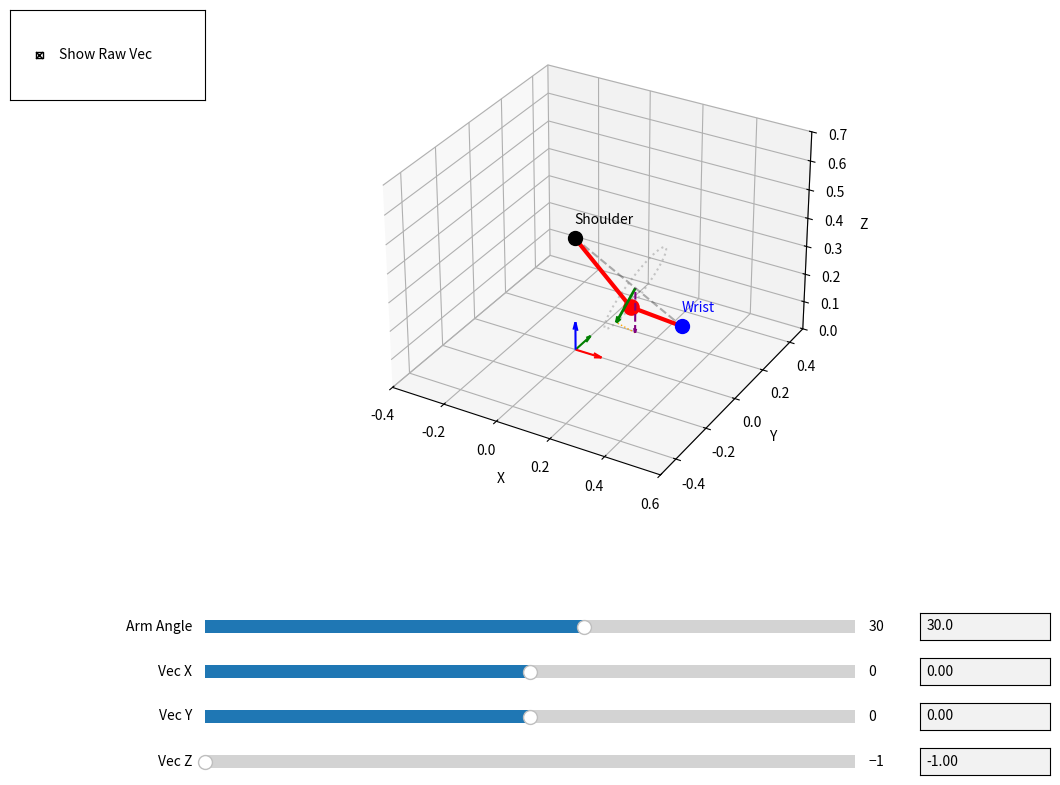

Write the Python code that produced this figure.
import numpy as np
import matplotlib.pyplot as plt
from mpl_toolkits.mplot3d import Axes3D
from matplotlib.widgets import Slider, CheckButtons, TextBox

# === 1. Static Geometry Parameters ===
shoulder = np.array([0.0, 0.0, 0.4])
wrist = np.array([0.4, 0.0, 0.2])
L_upper = 0.3
L_fore = 0.25

# Compute axis
axis_vec = wrist - shoulder
axis_len = np.linalg.norm(axis_vec)
axis_norm = axis_vec / axis_len

# Compute center and radius
cos_alpha = (L_upper**2 + axis_len**2 - L_fore**2) / (2 * L_upper * axis_len)
cos_alpha = np.clip(cos_alpha, -1.0, 1.0)
center_dist = L_upper * cos_alpha
center = shoulder + axis_norm * center_dist
radius = np.sqrt(max(0, L_upper**2 - center_dist**2))

# === 2. Initialize plot ===
fig = plt.figure(figsize=(13, 9)) # Slightly wider
ax = fig.add_subplot(111, projection='3d')
plt.subplots_adjust(left=0.05, bottom=0.35, right=0.95) # Adjust layout

# --- Draw static elements ---
ax.quiver(0,0,0, 0.1,0,0, color='r', lw=1.5)
ax.quiver(0,0,0, 0,0.1,0, color='g', lw=1.5)
ax.quiver(0,0,0, 0,0,0.1, color='b', lw=1.5)

ax.scatter(*shoulder, color='k', s=100, label='Shoulder', zorder=10)
ax.scatter(*wrist, color='b', s=100, label='Wrist', zorder=10)
ax.text(shoulder[0], shoulder[1], shoulder[2]+0.05, "Shoulder", color='k', fontsize=10)
ax.text(wrist[0], wrist[1], wrist[2]+0.05, "Wrist", color='b', fontsize=10)
ax.plot([shoulder[0], wrist[0]], [shoulder[1], wrist[1]], [shoulder[2], wrist[2]], 'k--', alpha=0.3)

# --- Dynamic elements ---
arm_plot, = ax.plot([], [], [], 'o-', color='red', lw=3, zorder=5)
circle_plot, = ax.plot([], [], [], color='gray', alpha=0.4, linestyle=':')
elbow_scatter = ax.scatter([], [], [], color='red', s=120, zorder=10)

quiver_handles = {'ref': None, 'raw': None}
line_handles = {'proj': None} 

# === 3. Control area (sliders + input boxes) ===
ax_check = plt.axes([0.05, 0.8, 0.15, 0.1])
check = CheckButtons(ax_check, ['Show Raw Vec'], [True])

# Define control position function
def make_control(label, y_pos, val_min, val_max, val_init):
    # Slider position: [left, bottom, width, height]
    ax_s = plt.axes([0.20, y_pos, 0.50, 0.03])
    # Input box position: right next to slider
    ax_t = plt.axes([0.75, y_pos, 0.10, 0.03])
    
    slider = Slider(ax_s, label, val_min, val_max, valinit=val_init)
    text_box = TextBox(ax_t, '', initial=str(val_init), label_pad=0.05)
    
    return slider, text_box

# Create controls
s_angle, t_angle = make_control('Arm Angle', 0.20, -180, 180, 30)
s_vx, t_vx = make_control('Vec X', 0.15, -1.0, 1.0, 0.0)
s_vy, t_vy = make_control('Vec Y', 0.10, -1.0, 1.0, 0.0)
s_vz, t_vz = make_control('Vec Z', 0.05, -1.0, 1.0, -1.0)

# === 4. Synchronization logic ===

# Flag to prevent infinite loop (update -> set text -> submit -> update ...)
is_updating_from_slider = False

def update_graph(val=None):
    """Main plot update function, usually triggered by slider"""
    global is_updating_from_slider
    is_updating_from_slider = True # Mark start
    
    # 1. Get slider values
    angle = s_angle.val
    raw_vec = np.array([s_vx.val, s_vy.val, s_vz.val])
    show_raw = check.get_status()[0]

    # 2. Synchronize text box display update (keep 2 decimal places)
    t_angle.set_val(f"{angle:.1f}")
    t_vx.set_val(f"{raw_vec[0]:.2f}")
    t_vy.set_val(f"{raw_vec[1]:.2f}")
    t_vz.set_val(f"{raw_vec[2]:.2f}")

    # 3. Computation logic
    if np.linalg.norm(raw_vec) < 1e-6: raw_vec = np.array([0, 0, -1])
    raw_vec_norm = raw_vec / np.linalg.norm(raw_vec)

    temp_perp = np.cross(axis_norm, raw_vec_norm)
    if np.linalg.norm(temp_perp) < 1e-6: temp_perp = np.cross(axis_norm, np.array([1,0,0]))
    temp_perp = temp_perp / np.linalg.norm(temp_perp)
    ref_vec = np.cross(temp_perp, axis_norm)
    ref_vec = ref_vec / np.linalg.norm(ref_vec)

    theta = np.radians(angle)
    elbow_vec = radius * (np.cos(theta) * ref_vec + np.sin(theta) * temp_perp)
    elbow = center + elbow_vec

    # 4. Plot update
    arm_plot.set_data([shoulder[0], elbow[0], wrist[0]], [shoulder[1], elbow[1], wrist[1]])
    arm_plot.set_3d_properties([shoulder[2], elbow[2], wrist[2]])
    elbow_scatter._offsets3d = ([elbow[0]], [elbow[1]], [elbow[2]])

    t = np.linspace(0, 2*np.pi, 60)
    c_pts = center[:,None] + radius * (np.cos(t)*ref_vec[:,None] + np.sin(t)*temp_perp[:,None])
    circle_plot.set_data(c_pts[0], c_pts[1])
    circle_plot.set_3d_properties(c_pts[2])

    # Safely remove old arrows
    for key in ['ref', 'raw']:
        if quiver_handles[key] is not None:
            try: quiver_handles[key].remove()
            except ValueError: pass
    if line_handles['proj'] is not None:
        try: 
            if isinstance(line_handles['proj'], list) and len(line_handles['proj']) > 0:
                line_handles['proj'][0].remove()
        except ValueError: pass

    # Draw new arrows
    quiver_handles['ref'] = ax.quiver(
        center[0], center[1], center[2],
        radius*ref_vec[0], radius*ref_vec[1], radius*ref_vec[2],
        color='green', lw=2, arrow_length_ratio=0.15
    )

    if show_raw:
        quiver_handles['raw'] = ax.quiver(
            center[0], center[1], center[2],
            radius*raw_vec_norm[0], radius*raw_vec_norm[1], radius*raw_vec_norm[2],
            color='purple', lw=1.5, linestyle='--', arrow_length_ratio=0.1
        )
        tip_raw = center + radius * raw_vec_norm
        tip_ref = center + radius * ref_vec
        line_handles['proj'] = ax.plot(
            [tip_raw[0], tip_ref[0]], [tip_raw[1], tip_ref[1]], [tip_raw[2], tip_ref[2]], 
            color='orange', linestyle=':', lw=1
        )

    is_updating_from_slider = False # Mark end
    fig.canvas.draw_idle()

def submit_text(text, slider_obj):
    """Triggered when text box receives Enter, updates slider"""
    # If text update was triggered by slider, do not set slider again, otherwise infinite recursion
    if is_updating_from_slider:
        return
        
    try:
        val = float(text)
        # Limit range to prevent errors
        if val < slider_obj.valmin: val = slider_obj.valmin
        if val > slider_obj.valmax: val = slider_obj.valmax
        
        # Set slider value (this automatically triggers update_graph)
        slider_obj.set_val(val)
    except ValueError:
        pass

# === 5. Bind events ===
# Slider change -> update graph
s_angle.on_changed(update_graph)
s_vx.on_changed(update_graph)
s_vy.on_changed(update_graph)
s_vz.on_changed(update_graph)

# Text box Enter -> update slider (using lambda to pass corresponding slider object)
t_angle.on_submit(lambda text: submit_text(text, s_angle))
t_vx.on_submit(lambda text: submit_text(text, s_vx))
t_vy.on_submit(lambda text: submit_text(text, s_vy))
t_vz.on_submit(lambda text: submit_text(text, s_vz))

check.on_clicked(update_graph)

# View angle
ax.set_xlim([-0.4, 0.6])
ax.set_ylim([-0.5, 0.5])
ax.set_zlim([0, 0.7])
ax.set_xlabel('X')
ax.set_ylabel('Y')
ax.set_zlabel('Z')

# Start
update_graph(None)
plt.show()
